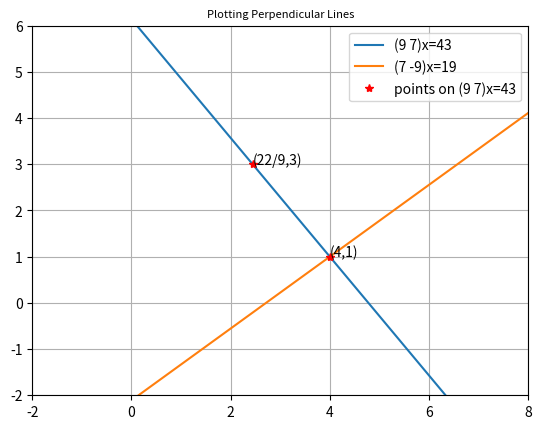

Reproduce this figure in Python.
#EE5609:Matrix Theory
#Assignment 1 
#Lines and Planes(Prob.39)
#Verification code-Python Plot
#Code by Sneha Konduru
# [redacted]

#Libraries
import matplotlib.pyplot as plt
import numpy as np


#y= slope*x + intercept 
slope1, intercept1 = (-9/7), (43/7) #  (line1 9x+7y=43)						
slope2, intercept2 = (7/9), (-19/9) #  (line2 7x-9y=19)

#Plot line1 and line2
x  = np.linspace(-10,10,500)

plt.plot(x,x*slope1+intercept1, label='(9 7)x=43')
plt.plot(x,x*slope2+intercept2, label='(7 -9)x=19')

#Limit x and y axes
plt.xlim(-2,8)
plt.ylim(-2,6)

#Verify the points on line1 9x+7y=43
point1 = [22/9,3]
point2 = [4,1]
plt.plot([point1[0], point2[0]], [point1[1], point2[1]], 'r*', label='points on (9 7)x=43')
plt.annotate("(22/9,3)", point1)
plt.annotate("(4,1)", point2)

plt.title('Plotting Perpendicular Lines', fontsize=8)
plt.legend()

#plt.savefig("Assignment1.png", bbox_inches='tight')
plt.grid()
plt.show()
